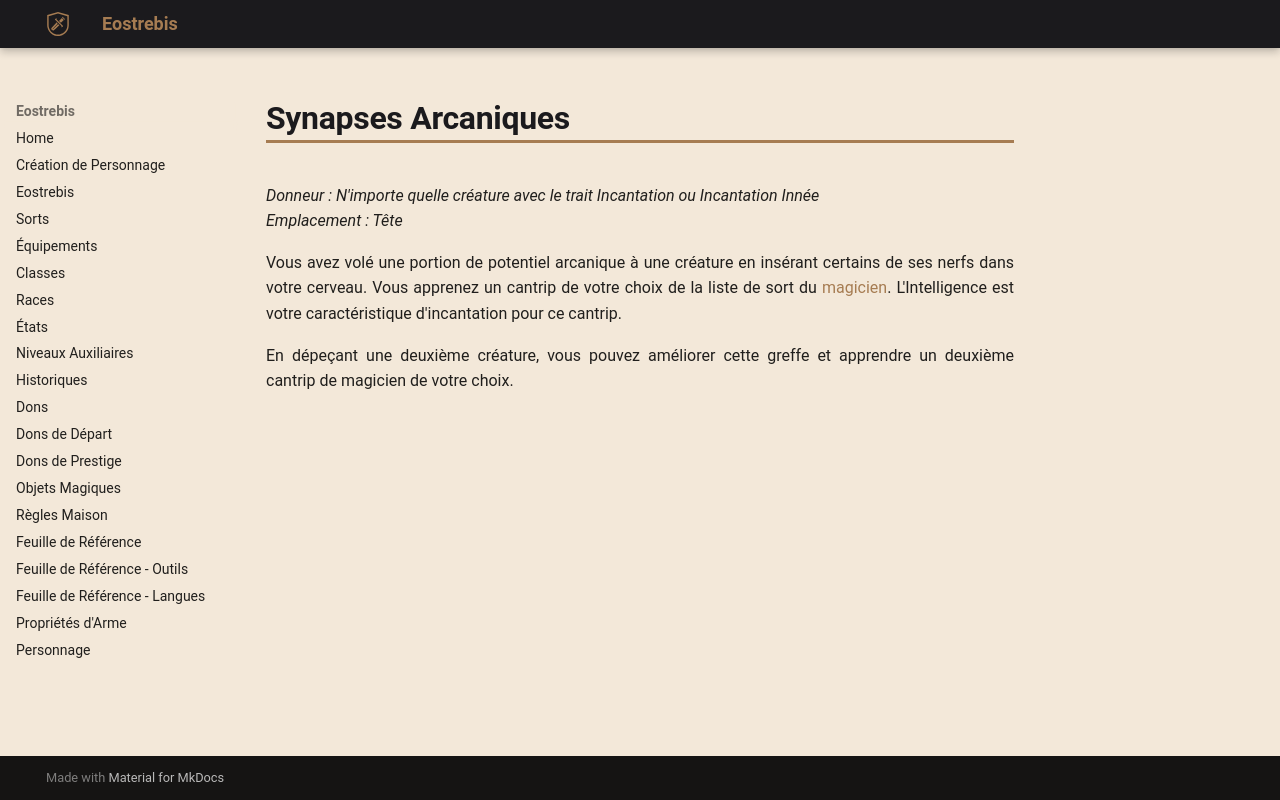

repository: Eostrebis/5e.VF · page: classes/Alchimiste/Greffes Monstrueuses/Synapses Arcaniques/index.html · generator: mkdocs

---
donneur: N'importe quelle créature avec le trait Incantation ou Incantation Innée
emplacement: Tête
writing_status: finished
---
Vous avez volé une portion de potentiel arcanique à une créature en insérant certains de ses nerfs dans votre cerveau. Vous apprenez un cantrip de votre choix de la liste de sort du [[magicien]]. L'Intelligence est votre caractéristique d'incantation pour ce cantrip.

En dépeçant une deuxième créature, vous pouvez améliorer cette greffe et apprendre un deuxième cantrip de magicien de votre choix.
